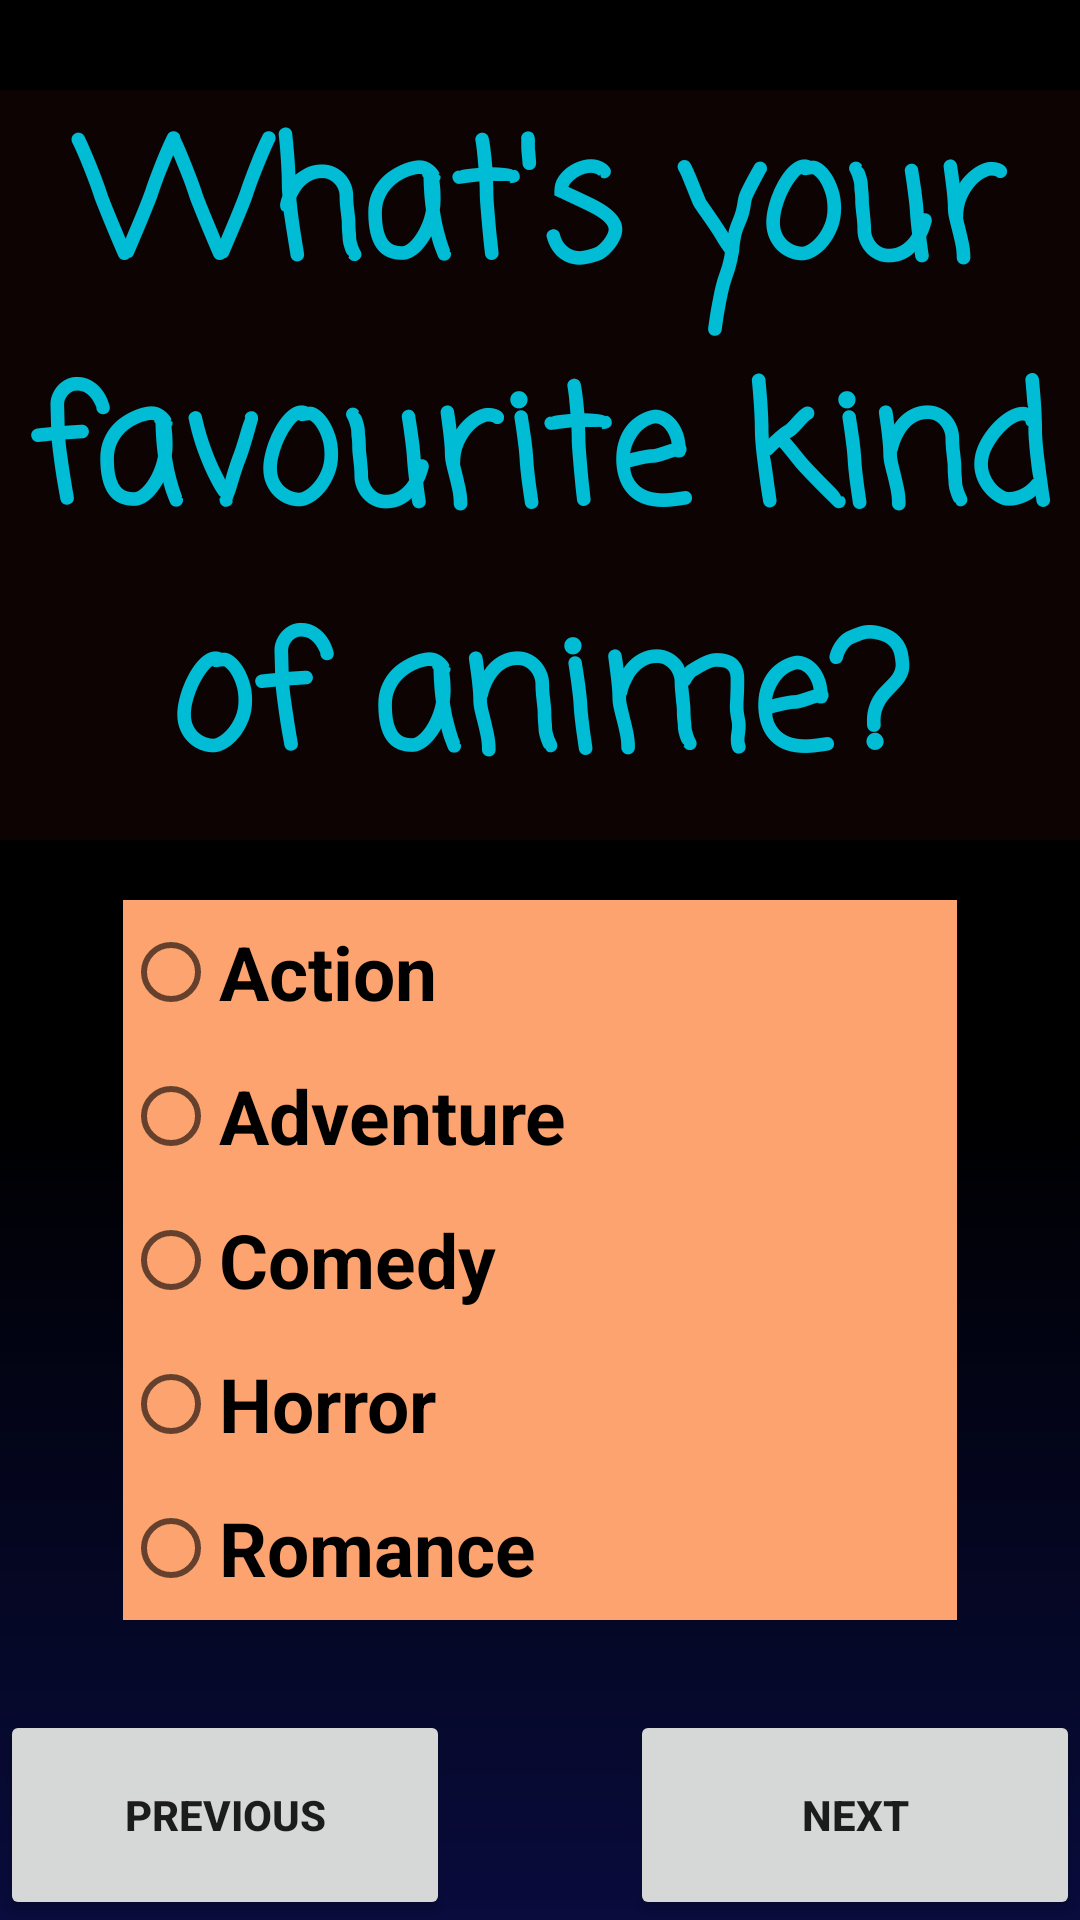

Write the Android layout XML for this screen, with the resource values it uses.
<!-- AndroidManifest.xml: application theme Theme.CharacterGame -->
<!-- res/layout/activity_gameone_page1.xml -->
<?xml version="1.0" encoding="utf-8"?>
<androidx.constraintlayout.widget.ConstraintLayout xmlns:android="http://schemas.android.com/apk/res/android"
    xmlns:app="http://schemas.android.com/apk/res-auto"
    xmlns:tools="http://schemas.android.com/tools"
    android:layout_width="match_parent"
    android:layout_height="match_parent"
    tools:context=".GameOne.GameOneQ1">

    <TextView
        android:id="@+id/textView2Q1"
        android:layout_width="0dp"
        android:layout_height="250dp"
        android:layout_marginTop="30dp"
        android:autoSizeMaxTextSize="100sp"
        android:autoSizeMinTextSize="30sp"
        android:autoSizeStepGranularity="2sp"
        android:autoSizeTextType="uniform"
        android:background="#791C0707"
        android:fontFamily="casual"
        android:text="@string/Question1"
        android:textAlignment="center"
        android:textColor="#00BCD4"
        android:textStyle="bold"
        app:layout_constraintEnd_toEndOf="parent"
        app:layout_constraintStart_toStartOf="parent"
        app:layout_constraintTop_toTopOf="parent" />

    <Button
        android:id="@+id/btSuivant_Q1"
        android:layout_width="150dp"
        android:layout_height="70dp"
        android:text="@string/btsuivant"
        android:textStyle="bold"
        app:layout_constraintBottom_toBottomOf="parent"
        app:layout_constraintEnd_toEndOf="parent" />

    <RadioGroup
        android:id="@+id/RG_Q1"
        android:layout_width="278dp"
        android:layout_height="wrap_content"
        android:layout_marginTop="20dp"
        app:layout_constraintEnd_toEndOf="parent"
        app:layout_constraintStart_toStartOf="parent"
        app:layout_constraintTop_toBottomOf="@+id/textView2Q1">

        <RadioButton
            android:id="@+id/RB_Q1_Action"
            android:layout_width="match_parent"
            android:layout_height="wrap_content"
            android:background="#FCA370"
            android:text="@string/RB1_Q1"
            android:textSize="25sp"
            android:textStyle="bold" />

        <RadioButton
            android:id="@+id/RB_Q1_Aventure"
            android:layout_width="match_parent"
            android:layout_height="wrap_content"
            android:background="#FCA370"
            android:text="@string/RB2_Q1"
            android:textSize="25sp"
            android:textStyle="bold" />

        <RadioButton
            android:id="@+id/RB_Q1_Romance"
            android:layout_width="match_parent"
            android:layout_height="wrap_content"
            android:background="#FCA370"
            android:text="@string/RB3_Q1"
            android:textSize="25sp"
            android:textStyle="bold" />

        <RadioButton
            android:id="@+id/RB_Q1_Horreur"
            android:layout_width="match_parent"
            android:layout_height="wrap_content"
            android:background="#FCA370"
            android:text="@string/RB4_Q1"
            android:textSize="25sp"
            android:textStyle="bold" />

        <RadioButton
            android:id="@+id/RB_Q1_Comedie"
            android:layout_width="match_parent"
            android:layout_height="wrap_content"
            android:background="#FCA370"
            android:text="@string/RB5_Q1"
            android:textSize="25sp"
            android:textStyle="bold" />
    </RadioGroup>

    <Button
        android:id="@+id/btPreced_Q1"
        android:layout_width="150dp"
        android:layout_height="70dp"
        android:text="@string/btprecedent"
        android:textStyle="bold"
        app:layout_constraintBottom_toBottomOf="parent"
        app:layout_constraintStart_toStartOf="parent" />

</androidx.constraintlayout.widget.ConstraintLayout>
<!-- resources referenced by this layout -->
<resources>
  <string name="Question1">What\'s your favourite kind of anime?</string>
  <string name="RB1_Q1">Action</string>
  <string name="RB2_Q1">Adventure</string>
  <string name="RB3_Q1">Comedy</string>
  <string name="RB4_Q1">Horror</string>
  <string name="RB5_Q1">Romance</string>
  <string name="btprecedent">Previous</string>
  <string name="btsuivant">Next</string>
  <style name="Theme.CharacterGame" parent="Theme.MaterialComponents.DayNight.DarkActionBar">
          <item name="android:windowBackground">@drawable/newbackg</item>
      </style>
  <!-- drawable newbackg: png bitmap (drawable-v24, 4623 bytes) -->
</resources>
